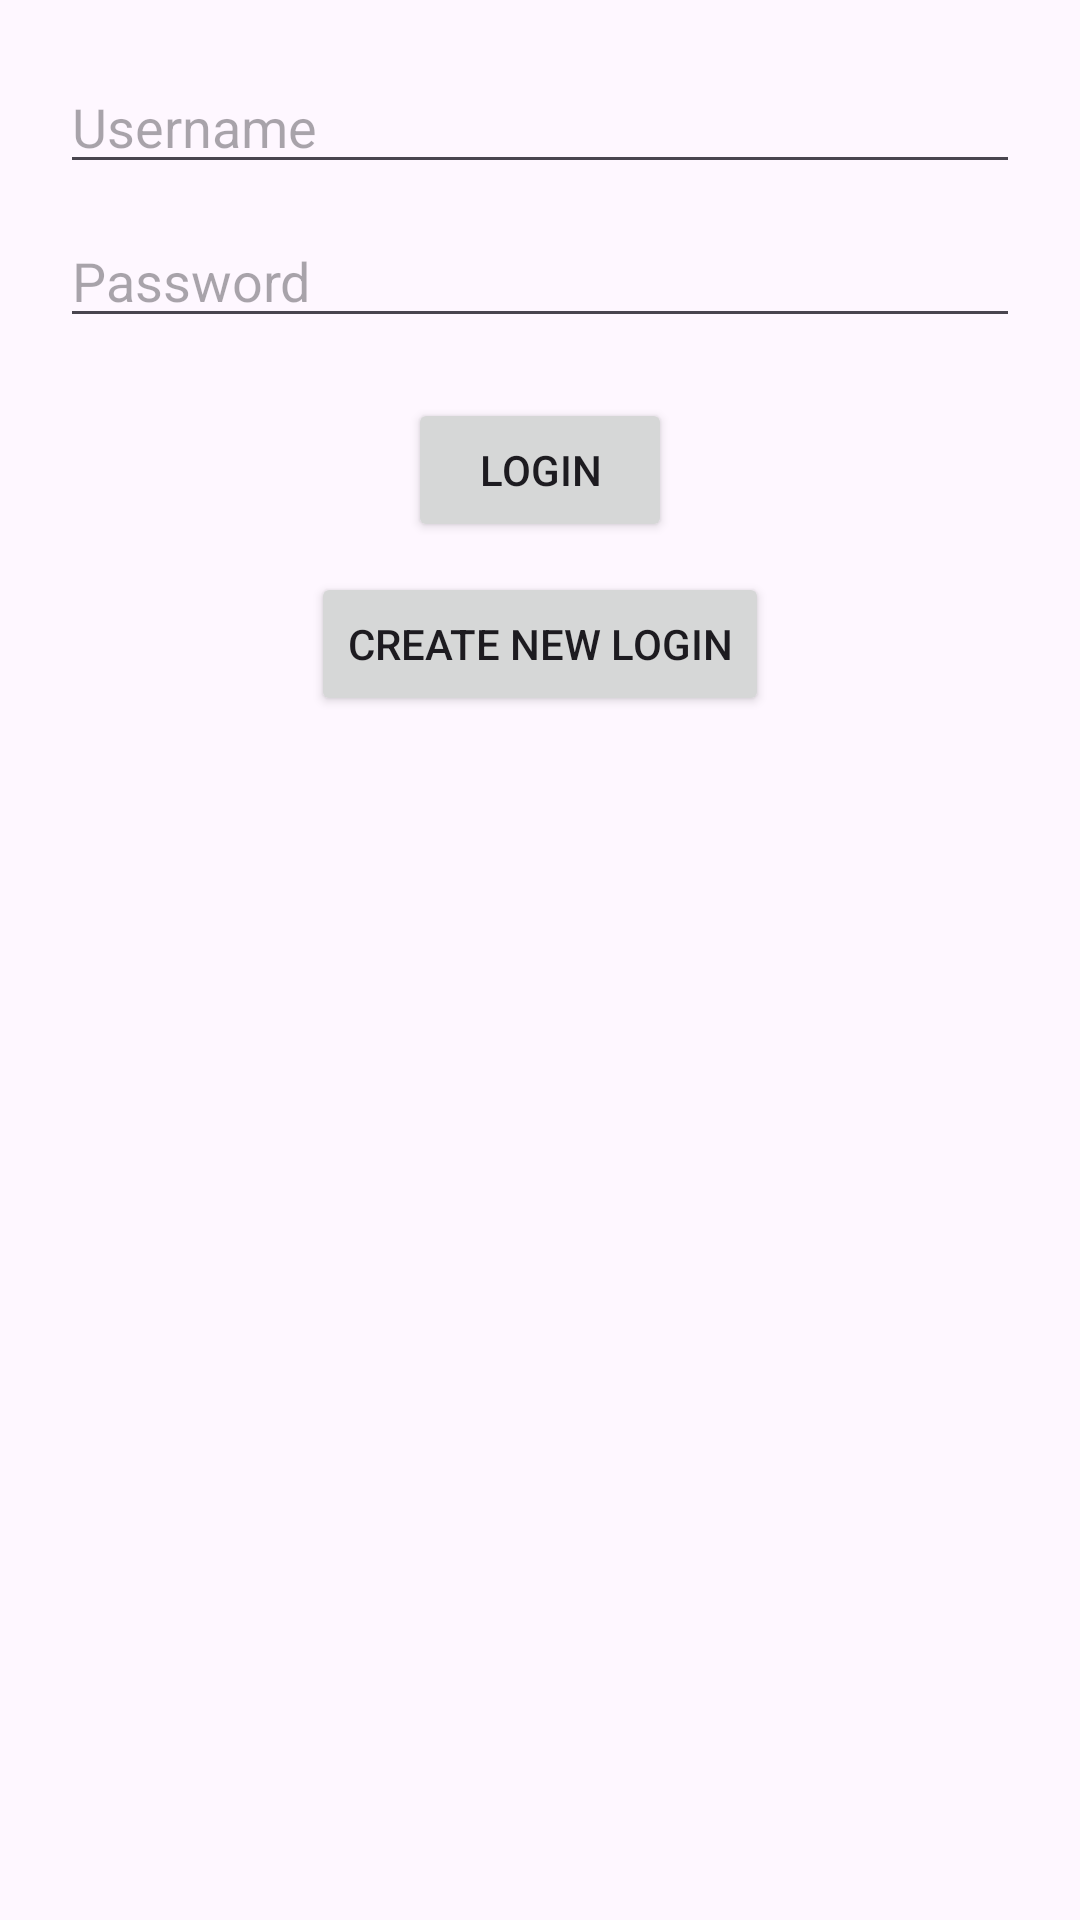

Here is an Android app screen rendered from its layout file. Give the layout XML and the strings, colors and styles it references.
<!-- AndroidManifest.xml: application theme Theme.EventTrackApp -->
<!-- res/layout/activity_main.xml -->
<RelativeLayout xmlns:android="http://schemas.android.com/apk/res/android"
    xmlns:tools="http://schemas.android.com/tools"
    android:layout_width="match_parent"
    android:layout_height="match_parent"
    android:id="@+id/main"
    tools:context=".MainActivity">

    <EditText
        android:id="@+id/username"
        android:layout_width="match_parent"
        android:layout_height="wrap_content"
        android:hint="Username"
        android:layout_marginTop="20dp"
        android:layout_marginLeft="20dp"
        android:layout_marginRight="20dp"
        android:layout_centerHorizontal="true"
        android:inputType="text" />

    <EditText
        android:id="@+id/password"
        android:layout_width="match_parent"
        android:layout_height="wrap_content"
        android:hint="Password"
        android:layout_below="@id/username"
        android:layout_marginTop="10dp"
        android:layout_marginLeft="20dp"
        android:layout_marginRight="20dp"
        android:layout_centerHorizontal="true"
        android:inputType="textPassword" />

    <Button
        android:id="@+id/login_button"
        android:layout_width="wrap_content"
        android:layout_height="wrap_content"
        android:text="Login"
        android:layout_below="@id/password"
        android:layout_marginTop="20dp"
        android:layout_centerHorizontal="true" />

    <Button
        android:id="@+id/register_button"
        android:layout_width="wrap_content"
        android:layout_height="wrap_content"
        android:text="Create New Login"
        android:layout_below="@id/login_button"
        android:layout_marginTop="10dp"
        android:layout_centerHorizontal="true" />

</RelativeLayout>
<!-- resources referenced by this layout -->
<resources>
  <style name="Theme.EventTrackApp" parent="Base.Theme.EventTrackApp" />
  <style name="Base.Theme.EventTrackApp" parent="Theme.Material3.DayNight.NoActionBar">
          
          
      </style>
</resources>
